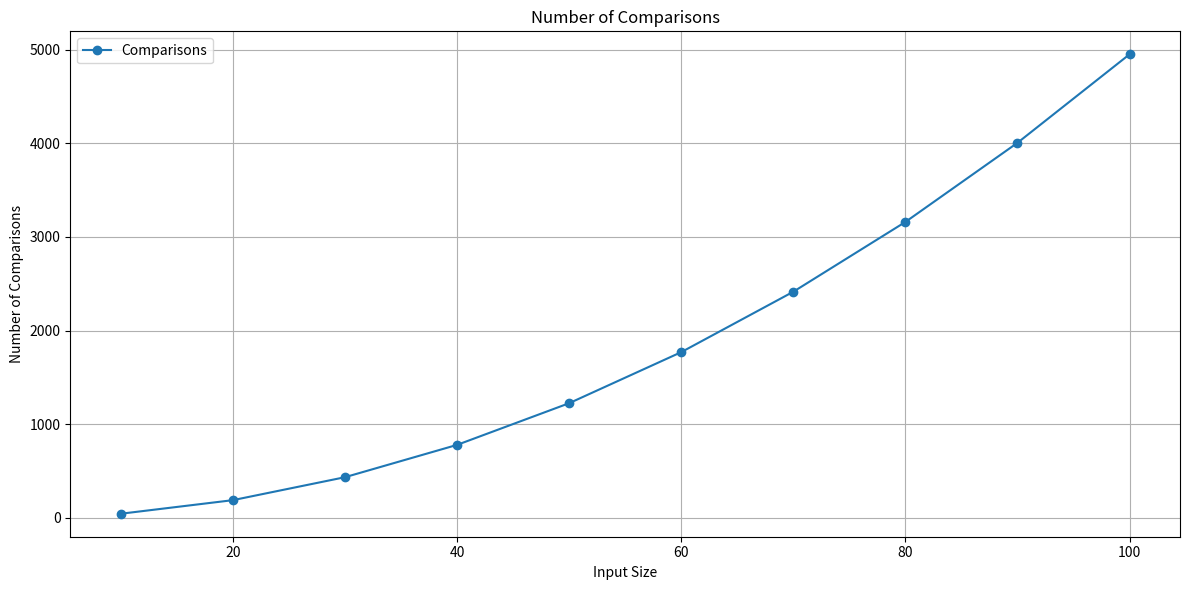
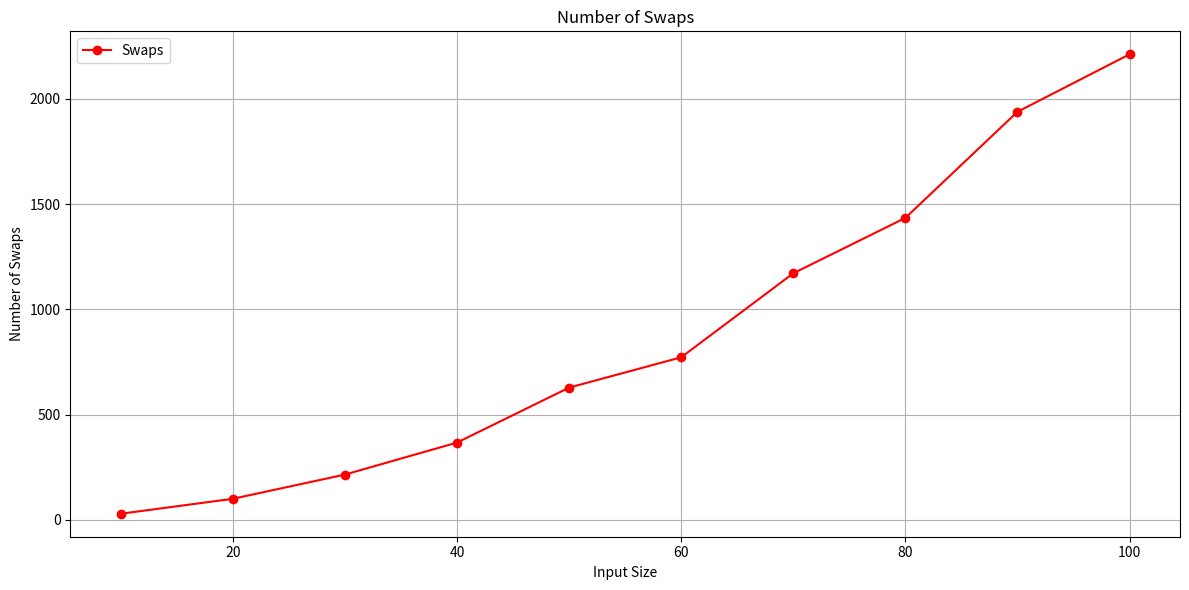

These charts were generated, in order, by the following Python code:
import numpy as np
import matplotlib.pyplot as plt

def custom_sort(arr):
    n = len(arr)
    num_comparisons = 0
    num_swaps = 0
    
    for i in range(n):
        for j in range(0, n-i-1):
            num_comparisons += 1  
            if arr[j] > arr[j+1]:
                arr[j], arr[j+1] = arr[j+1], arr[j] 
                num_swaps += 1
                
    return arr, num_comparisons, num_swaps

def perform_sorting_experiments(sizes):
    results = {
        'size': [],
        'comparisons': [],
        'swaps': []
    }
    
    for size in sizes:
        data = np.random.randint(0, 100, size)
        _, comparisons, swaps = custom_sort(data.copy())
        
        results['size'].append(size)
        results['comparisons'].append(comparisons)
        results['swaps'].append(swaps)
    
    return results

def visualize_results(results):
    sizes = results['size']
    comparisons = results['comparisons']
    swaps = results['swaps']

    plt.figure(figsize=(12, 6))
    plt.plot(sizes, comparisons, label='Comparisons', marker='o')
    plt.title('Number of Comparisons')
    plt.xlabel('Input Size')
    plt.ylabel('Number of Comparisons')
    plt.grid(True)
    plt.legend()
    plt.tight_layout()
    plt.savefig('custom_sort_comparisons.png')
    plt.show()

    plt.figure(figsize=(12, 6))
    plt.plot(sizes, swaps, label='Swaps', color='r', marker='o')
    plt.title('Number of Swaps')
    plt.xlabel('Input Size')
    plt.ylabel('Number of Swaps')
    plt.grid(True)
    plt.legend()
    plt.tight_layout()
    plt.savefig('custom_sort_swaps.png')
    plt.show()

if __name__ == "__main__":
    input_sizes = range(10, 101, 10)  
    results_data = perform_sorting_experiments(input_sizes)
    visualize_results(results_data)
